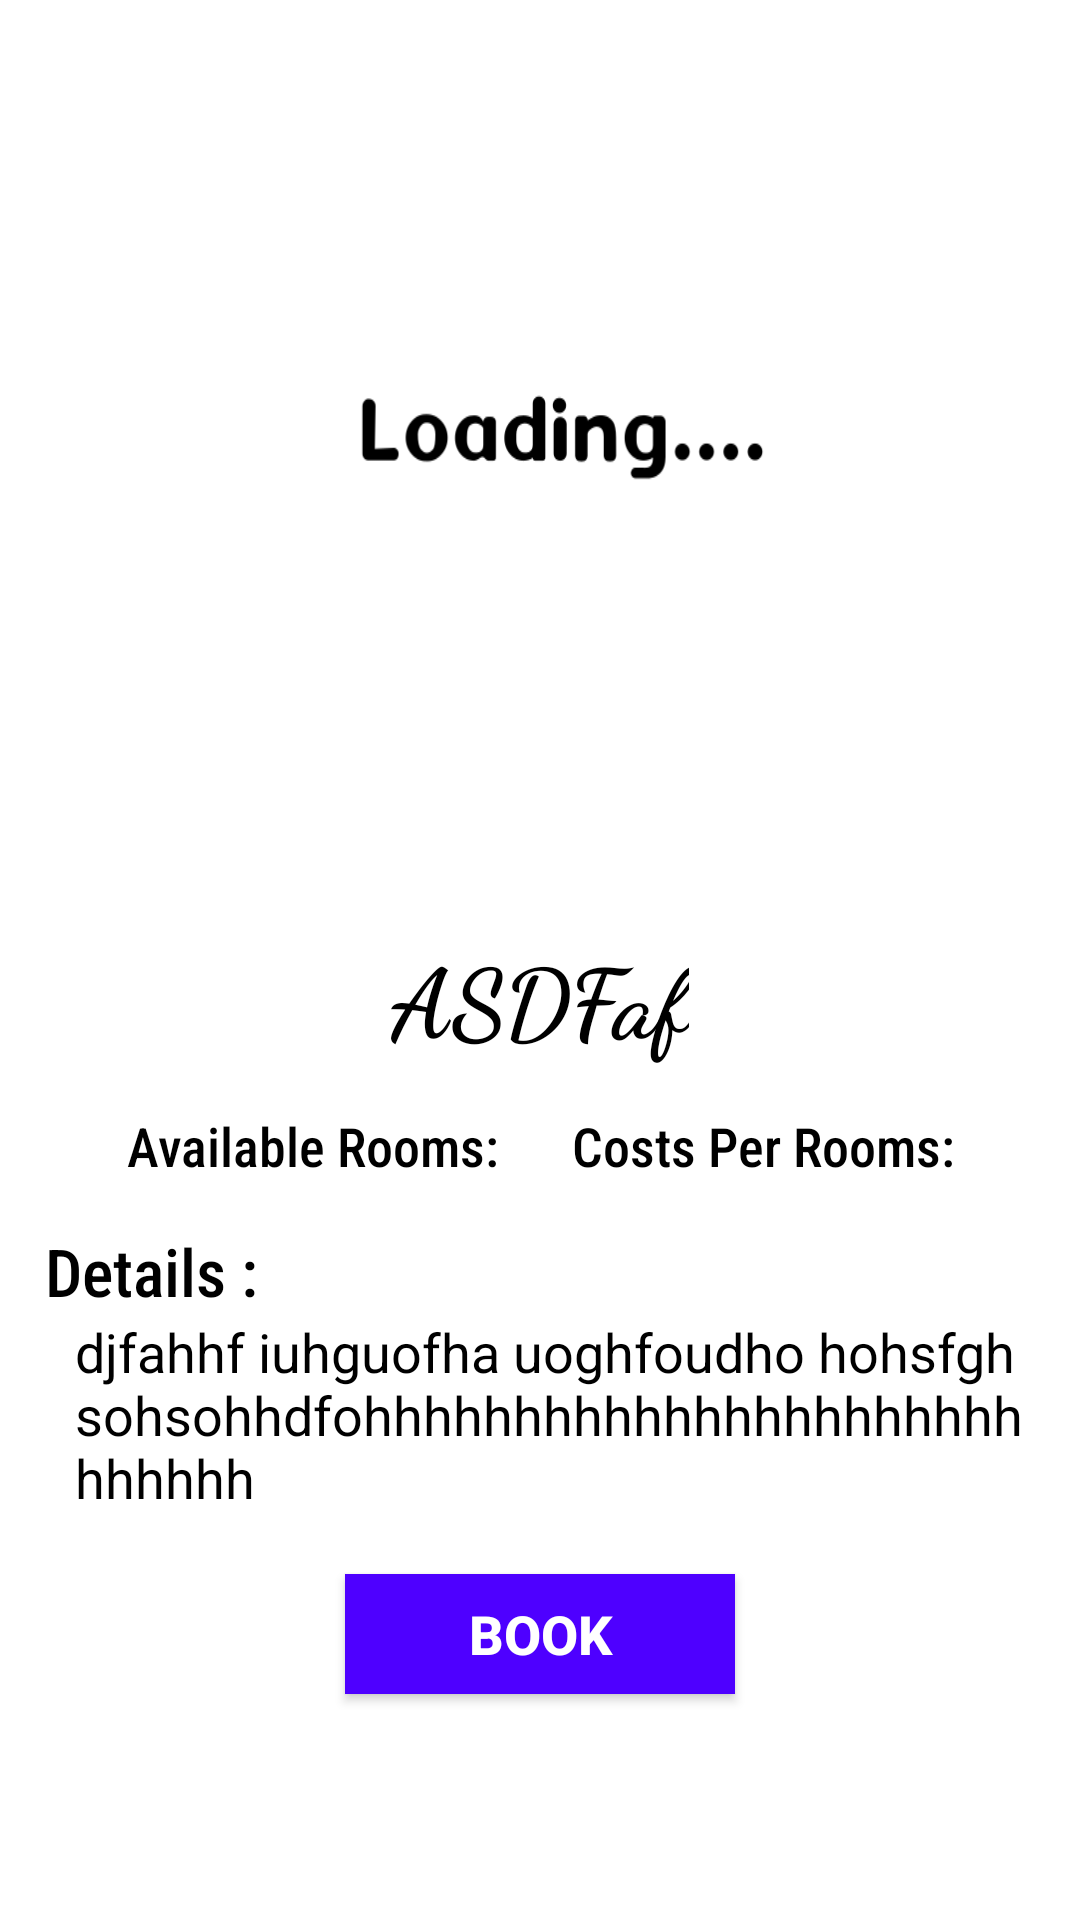

Produce the Android XML layout that renders to this screen, including the resource entries it uses.
<!-- AndroidManifest.xml: application theme Theme.Design.NoActionBar -->
<!-- res/layout/activity_hotel_details.xml -->
<?xml version="1.0" encoding="utf-8"?>
<ScrollView xmlns:android="http://schemas.android.com/apk/res/android"
    xmlns:app="http://schemas.android.com/apk/res-auto"
    xmlns:tools="http://schemas.android.com/tools"
    android:layout_width="match_parent"
    android:layout_height="match_parent"
    android:orientation="vertical"
    android:background="@color/white"
    tools:context=".HotelDetailsActivity">
    <LinearLayout
        android:layout_width="match_parent"
        android:layout_height="wrap_content"
        android:orientation="vertical"
        android:background="@color/white">

    <ImageView
        android:id="@+id/himage"
        android:layout_width="match_parent"
        android:layout_height="300dp"
        android:src="@drawable/load"
        android:scaleType="fitXY"/>


    <TextView
        android:id="@+id/hname"
        android:layout_width="wrap_content"
        android:layout_height="wrap_content"
        android:text="ASDFaf"
        android:textSize="32sp"
        android:fontFamily="cursive"
        android:textStyle="bold"
        android:layout_gravity="center_horizontal"
        android:layout_marginTop="10dp"
        android:textColor="@color/black"/>

    <LinearLayout
        android:layout_marginTop="10dp"
        android:layout_marginStart="15dp"
        android:layout_width="match_parent"
        android:layout_height="wrap_content"
        android:gravity="center"
        android:orientation="horizontal">

        <TextView
            android:layout_width="wrap_content"
            android:layout_height="wrap_content"
            android:textSize="18sp"
            android:fontFamily="sans-serif-condensed-medium"
            android:text="Available Rooms: "
            android:textColor="@color/black"
            android:layout_margin="5dp"/>

        <TextView
            android:id="@+id/room"
            android:layout_width="wrap_content"
            android:layout_height="wrap_content"
            android:textSize="18sp"
            android:fontFamily="sans-serif-condensed-medium"
            android:textColor="@color/black"
            android:layout_margin="5dp"/>

        <TextView
            android:layout_width="wrap_content"
            android:layout_height="wrap_content"
            android:textSize="18sp"
            android:fontFamily="sans-serif-condensed-medium"
            android:text="Costs Per Rooms: "
            android:textColor="@color/black"
            android:layout_margin="5dp"/>

        <TextView
            android:id="@+id/cost"
            android:layout_width="wrap_content"
            android:layout_height="wrap_content"
            android:textSize="18sp"
            android:fontFamily="sans-serif-condensed-medium"
            android:textColor="@color/black"
            android:layout_margin="5dp"/>
    </LinearLayout>


    <TextView
        android:layout_width="wrap_content"
        android:layout_height="wrap_content"
        android:textSize="22sp"
        android:layout_marginTop="10dp"
        android:fontFamily="sans-serif-condensed-medium"
        android:layout_marginStart="15dp"
        android:text="Details :"
        android:textColor="@color/black"/>
        <TextView
            android:id="@+id/det"
            android:layout_width="wrap_content"
            android:layout_height="wrap_content"
            android:textSize="18sp"
            android:text="djfahhf iuhguofha uoghfoudho hohsfgh sohsohhdfohhhhhhhhhhhhhhhhhhhhhhhhhhhh"
            android:layout_marginStart="25dp"
            android:layout_marginEnd="15dp"
            android:textColor="@color/black"/>

    <androidx.appcompat.widget.AppCompatButton
        android:id="@+id/book"
        android:layout_width="130dp"
        android:layout_height="40dp"
        android:layout_gravity="center|bottom"
        android:text="Book"
        android:textColor="@color/white"
        android:textSize="18sp"
        android:layout_marginTop="20dp"
        android:layout_marginBottom="30dp"
        android:textStyle="bold"
        android:background="#4E00FF"/>
</LinearLayout>
</ScrollView>
<!-- resources referenced by this layout -->
<resources>
  <color name="black">#FF000000</color>
  <color name="white">#FFFFFFFF</color>
  <!-- drawable load: png bitmap (drawable, 12519 bytes) -->
</resources>
